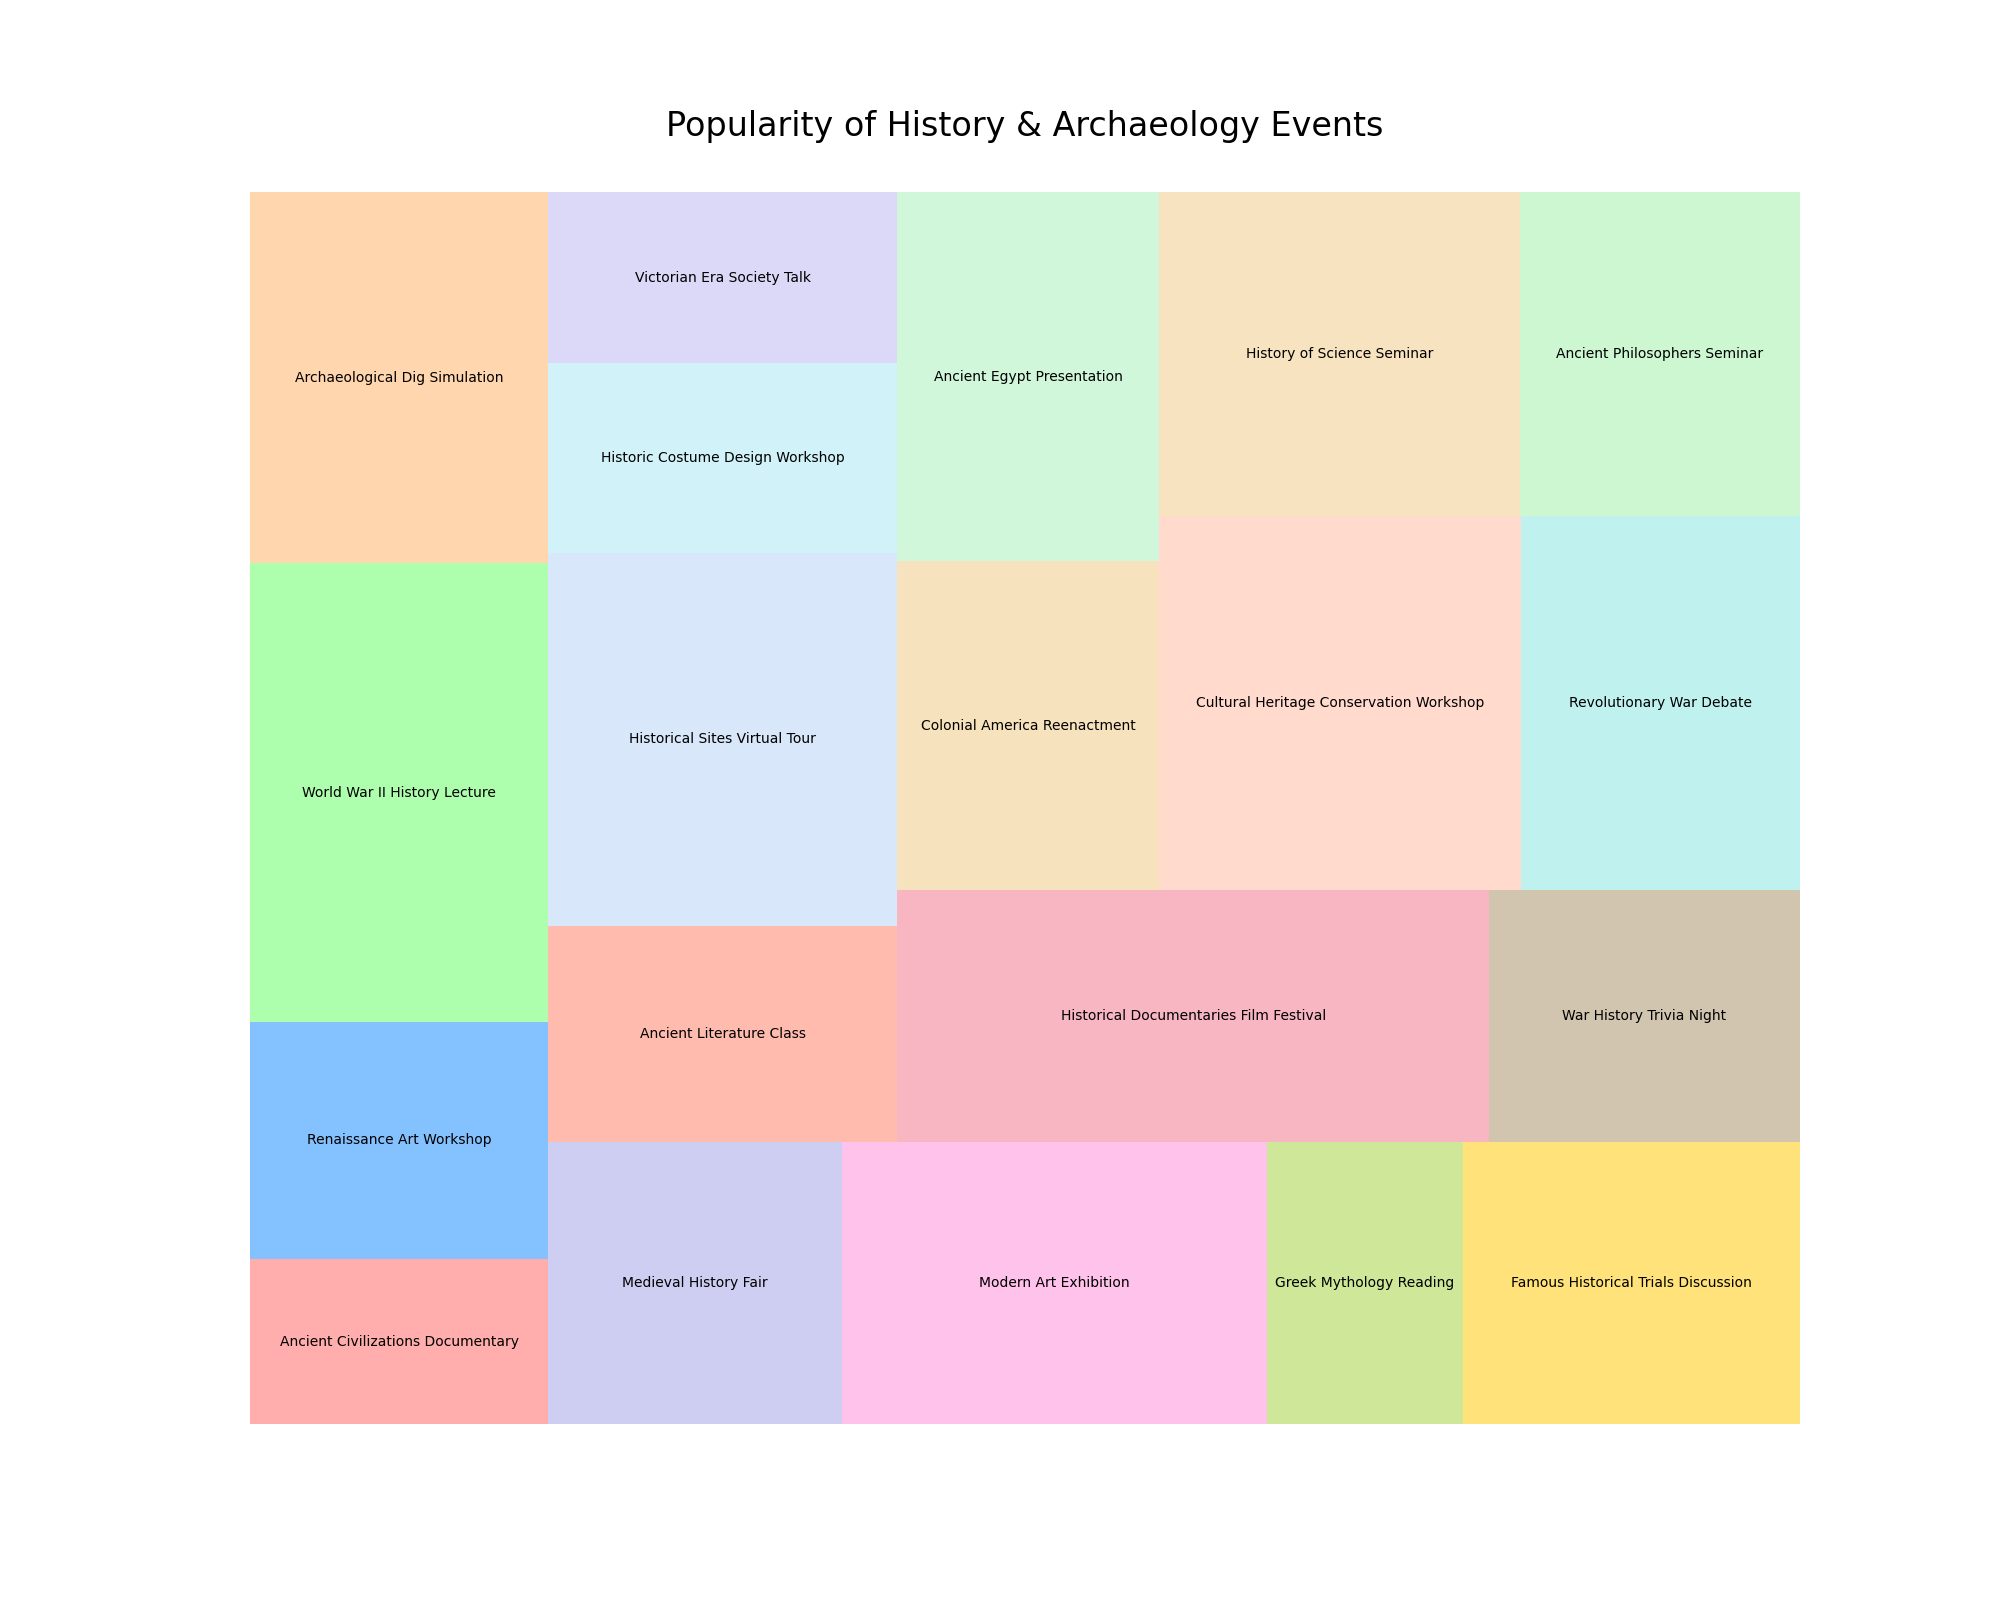

The file beside this chart, header and first rows:
Topic, Views
Ancient Civilizations Documentary, 3200
Renaissance Art Workshop, 4600
World War II History Lecture, 8900
Archaeological Dig Simulation, 7200
Medieval History Fair, 5400
Modern Art Exhibition, 7800
Greek Mythology Reading, 3600
Famous Historical Trials Discussion, 6200
Ancient Literature Class, 4900
Historical Sites Virtual Tour, 8500
Historic Costume Design Workshop, 4300
Victorian Era Society Talk, 3900
Historical Documentaries Film Festival, 9700
War History Trivia Night, 5100
Colonial America Reenactment, 5600
Ancient Egypt Presentation, 6300
Cultural Heritage Conservation Workshop, 8800
Revolutionary War Debate, 6800
History of Science Seminar, 7600
Ancient Philosophers Seminar, 5900
